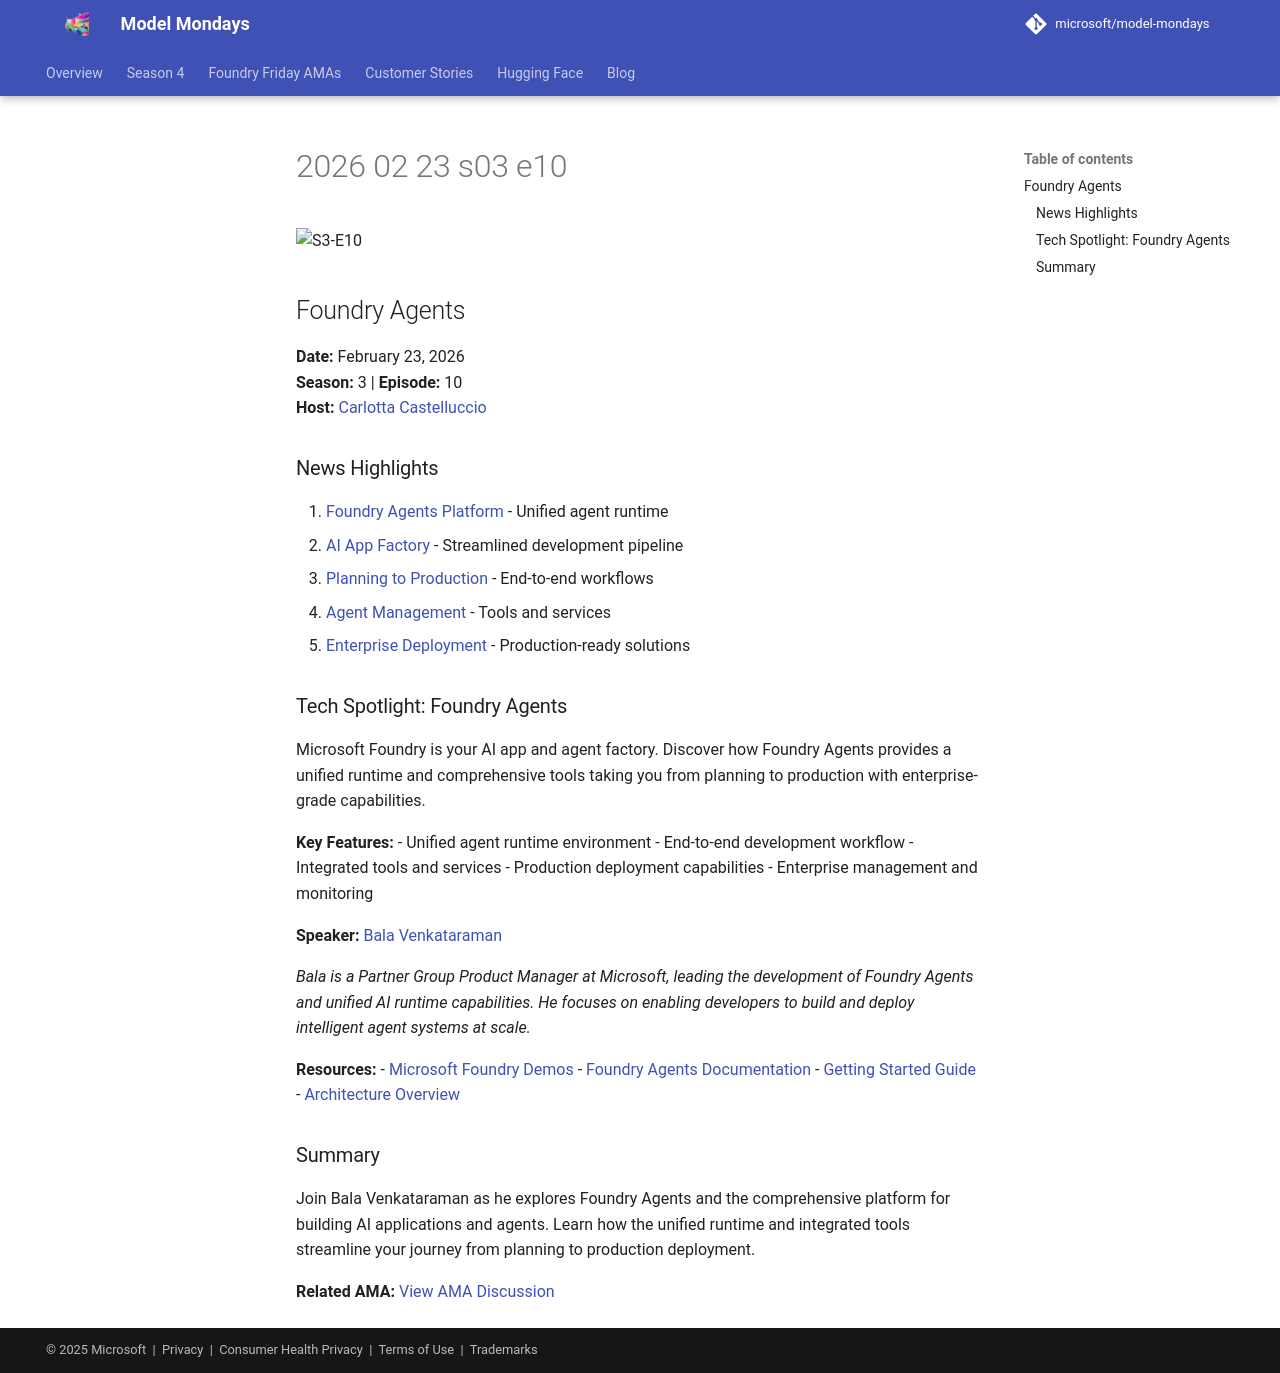

repository: nitya/model-mondays · page: model-mondays/2026-02-23-s03-e10/index.html · generator: mkdocs

![S3-E10](../assets/model-mondays/S3-E10.png)

## Foundry Agents

**Date:** February 23, 2026  
**Season:** 3 | **Episode:** 10  
**Host:** [Carlotta Castelluccio](https://linkedin.com/in/carlotta-castelluccio)

### News Highlights

1. [Foundry Agents Platform](https://aka.ms/model-mondays) - Unified agent runtime
2. [AI App Factory](https://aka.ms/model-mondays) - Streamlined development pipeline
3. [Planning to Production](https://aka.ms/model-mondays) - End-to-end workflows
4. [Agent Management](https://aka.ms/model-mondays) - Tools and services
5. [Enterprise Deployment](https://aka.ms/model-mondays) - Production-ready solutions

### Tech Spotlight: Foundry Agents

Microsoft Foundry is your AI app and agent factory. Discover how Foundry Agents provides a unified runtime and comprehensive tools taking you from planning to production with enterprise-grade capabilities.

**Key Features:**
- Unified agent runtime environment
- End-to-end development workflow
- Integrated tools and services
- Production deployment capabilities
- Enterprise management and monitoring

**Speaker:** [Bala Venkataraman](https://linkedin.com/in/vpbala)

_Bala is a Partner Group Product Manager at Microsoft, leading the development of Foundry Agents and unified AI runtime capabilities. He focuses on enabling developers to build and deploy intelligent agent systems at scale._

**Resources:**
- [Microsoft Foundry Demos](../../labs/microsoft-foundry/foundry-agents-2026-02/)
- [Foundry Agents Documentation](https://aka.ms/model-mondays)
- [Getting Started Guide](https://aka.ms/model-mondays)
- [Architecture Overview](https://aka.ms/model-mondays)

### Summary

Join Bala Venkataraman as he explores Foundry Agents and the comprehensive platform for building AI applications and agents. Learn how the unified runtime and integrated tools streamline your journey from planning to production deployment.

**Related AMA:** [View AMA Discussion](../foundry-fridays/2026-02-27-ama-040.md)
